pico-8 play session: no input (idle), after a click and taps of 🅾, ❎, 🅾+❎, 🅾 in the second before t = 0

[t = 1 s] idle ~1s (no d-pad/buttons)
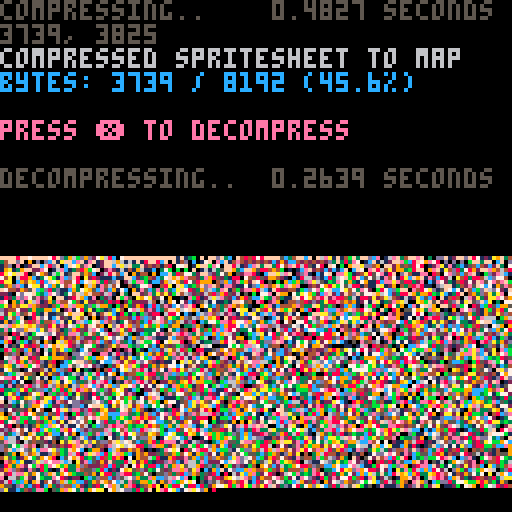

pico-8 cartridge
version 38
__lua__
-- px9 data compression v9
-- by zep & co.
--
-- changelog:
--
-- v9:
--  @pancelor
--  ★ redo bitstream order
--  234 tokens (but ~4% slower)
--
-- v8:
--  @pancelor
--  ★ smaller vlist initialization
--  241 tokens
--
-- v7:
--  smaller vlist_val by @felice
--  7b -> 254 tokens (fastest)
--  7a -> 247 tokens (smallest)
--
-- v6:
--  smaller vlist_val by @p01
--  -> 258 tokens
--
-- v5:
--  fixed bug found by @icegoat
--  262 tokens (the bug was caused by otherwise redundant code!)
--
-- v4:
--  @catatafish
--  ★ smaller decomp
--
--  @felice
--  ★ fix bit flush at end
--  ★ use 0.2.0 functionality
--  ★ even smaller decomp
--  ★ some code simpler/cleaner
--  ★ hey look, a changelog!
--
-- v3:
--  @felice
--  ★ smaller decomp
--
-- v2:
--  @zep
--  ★ original release
--
--[[

	features:
	★ 273 token decompress
	★ handles any bit size data
	★ no manual tuning required
	★ decent compression ratios


	██▒ how to use ▒██

	1. compress your data

		px9_comp(source_x, source_y,
			width, height,
			destination_memory_addr,
			read_function)
				
		e.g. to compress the whole
		spritesheet to the map:
		
		px9_comp(0,0,128,128,
			0x2000, sget)

	…………………………………
	2. decompress
	
		px9_decomp(dest_x, dest_y,
			source_memory_addr,
			read_function,
			write_function)

		e.g. to decompress from map
		memory space back to the
		screen:
		
		px9_decomp(0,0,0x2000,
			pget,pset)

		…………………………………

		(see example below)

		note: only the decompress
		code (tab 1) is needed in
		your release cart after
		storing compressed data.
		
]]

function _init()

	-- test: compress from
	-- spritesheet to map, and
	-- then decomp back to screen

	cls()
	print("compressing..",5)
	flip()

	w=128 h=128
	raw_size=(w*h+1)\2 -- bytes

	ctime=stat(1)

	-- compress spritesheet to map
	-- area (0x2000) and save cart

	clen = px9_comp(
		0,0,
		w,h,
		0x2000,
		sget)

	ctime=stat(1)-ctime

	--cstore() -- save to cart

	-- show compression stats
	print("                 "..(ctime/30).." seconds",0,0)
	print("")
	print("compressed spritesheet to map",6)
	ratio=tostr(clen/raw_size*100)
	print("bytes: "
		..clen.." / "..raw_size
		.." ("..sub(ratio,1,4).."%)"
		,12)
	print("")
	print("press ❎ to decompress",14)

	memcpy(0x7000,0x2000,0x1000)

	-- wait for user
	repeat until (btn(❎) or true)

	print("")
	print("decompressing..",5)
	flip()

	-- save stats screen
	local cx,cy=cursor()
	local sdata={}
	for a=0x6000,0x7ffc do
		sdata[a]=peek4(a)
	end

	dtime=stat(1)

	-- decompress data from map
	-- (0x2000) to screen

	px9_decomp(0,0,0x2000,pget,pset)

	dtime=stat(1)-dtime

	-- wait for user
	repeat until (btn(❎) or true)

	-- restore stats screen
	for a,v in pairs(sdata) do
		poke4(a,v)
	end

	-- add decompression stats
	print("                 "..(dtime/30).." seconds",cx,cy-6,5)
	print("")

end

-->8
-- px9 decompress

-- x0,y0 where to draw to
-- src   compressed data address
-- vget  read function (x,y)
-- vset  write function (x,y,v)

function
	px9_decomp(x0,y0,src,vget,vset)

	local function vlist_val(l, val)
		-- find position and move
		-- to head of the list

--[ 2-3x faster than block below
		local v,i=l[1],1
		while v!=val do
			i+=1
			v,l[i]=l[i],v
		end
		l[1]=val
--]]

--[[ 7 tokens smaller than above
		for i,v in ipairs(l) do
			if v==val then
				add(l,deli(l,i),1)
				return
			end
		end
--]]
	end

	-- bit cache is between 8 and
	-- 15 bits long with the next
	-- bits in these positions:
	--   0b0000.12345678...
	-- (1 is the next bit in the
	--   stream, 2 is the next bit
	--   after that, etc.
	--  0 is a literal zero)
	local cache,cache_bits=0,0
	function getval(bits)
		if cache_bits<8 then
			-- cache next 8 bits
			cache_bits+=8
			cache+=@src>>cache_bits
			src+=1
		end

		-- shift requested bits up
		-- into the integer slots
		cache<<=bits
		local val=cache&0xffff
		-- remove the integer bits
		cache^^=val
		cache_bits-=bits
		return val
	end

	-- get number plus n
	function gnp(n)
		local bits=0
		repeat
			bits+=1
			local vv=getval(bits)
			n+=vv
		until vv<(1<<bits)-1
		return n
	end

	-- header

	local
		w,h_1,      -- w,h-1
		eb,el,pr,
		x,y,
		splen,
		predict
		=
		gnp"1",gnp"0",
		gnp"1",{},{},
		0,0,
		0
		--,nil

	for i=1,gnp"1" do
		add(el,getval(eb))
	end
	for y=y0,y0+h_1 do
		for x=x0,x0+w-1 do
			splen-=1

			if(splen<1) then
				splen,predict=gnp"1",not predict
			end

			local a=y>y0 and vget(x,y-1) or 0

			-- create vlist if needed
			local l=pr[a] or {unpack(el)}
			pr[a]=l

			-- grab index from stream
			-- iff predicted, always 1

			local v=l[predict and 1 or gnp"2"]

			-- update predictions
			vlist_val(l, v)
			vlist_val(el, v)

			-- set
			vset(x,y,v)
		end
	end
end

-->8
-- px9 compress

-- x0,y0 where to read from
-- w,h   image width,height
-- dest  address to store
-- vget  read function (x,y)

function
	px9_comp(x0,y0,w,h,dest,vget)
	local mytable = {}
	local dest0=dest
	local bit=1
	local byte=0

	local function vlist_val(l, val)
		-- find position and move
		-- to head of the list

--[ 2-3x faster than block below
		local v,i=l[1],1
		while v!=val do
			i+=1
			v,l[i]=l[i],v
		end
		l[1]=val
		return i
--]]

--[[ 8 tokens smaller than above
		for i,v in ipairs(l) do
			if v==val then
				add(l,deli(l,i),1)
				return i
			end
		end
--]]
	end

	local cache,cache_bits=0,0
	function putbit(bval)
	 cache=cache<<1|bval
	 cache_bits+=1
		if cache_bits==8 then
			mytable[dest] = cache
			poke(dest,cache)
			dest+=1
			cache,cache_bits=0,0
		end
	end

	function putval(val, bits)
		for i=bits-1,0,-1 do
			putbit(val>>i&1)
		end
	end

	function putnum(val)
		local bits = 0
		repeat
			bits += 1
			local mx=(1<<bits)-1
			local vv=min(val,mx)
			putval(vv,bits)
			val -= vv
		until vv<mx
	end


	-- first_used

	local el={}
	local found={}
	local highest=0
	for y=y0,y0+h-1 do
		for x=x0,x0+w-1 do
			c=vget(x,y)
			if not found[c] then
				found[c]=true
				add(el,c)
				highest=max(highest,c)
			end
		end
	end

	-- header

	local bits=1
	while highest >= 1<<bits do
		bits+=1
	end

	putnum(w-1)
	putnum(h-1)
	putnum(bits-1)
	putnum(#el-1)
	for i=1,#el do
		putval(el[i],bits)
	end


	-- data

	local pr={} -- predictions

	local dat={}

	for y=y0,y0+h-1 do
		for x=x0,x0+w-1 do
			local v=vget(x,y)

			local a=y>y0 and vget(x,y-1) or 0

			-- create vlist if needed
			local l=pr[a] or {unpack(el)}
			pr[a]=l

			-- add to vlist
			add(dat,vlist_val(l,v))
			
			-- and to running list
			vlist_val(el, v)
		end
	end

	-- write
	-- store bit-0 as runtime len
	-- start of each run

	local nopredict
	local pos=1

	while pos <= #dat do
		-- count length
		local pos0=pos

		if nopredict then
			while dat[pos]!=1 and pos<=#dat do
				pos+=1
			end
		else
			while dat[pos]==1 and pos<=#dat do
				pos+=1
			end
		end

		local splen = pos-pos0
		putnum(splen-1)

		if nopredict then
			-- values will all be >= 2
			while pos0 < pos do
				putnum(dat[pos0]-2)
				pos0+=1
			end
		end

		nopredict=not nopredict
	end

	if cache_bits>0 then
		-- flush
		mytable[dest] = cache<<8-cache_bits
		poke(dest,cache<<8-cache_bits)
		dest+=1
	end

	local str = ''
	for i = dest0, dest do
		-- str ..= (chr(mytable[i]))
		str ..= chr(peek(i))
	end
	str = escape_binary_str(str)
	print('' .. dest-dest0 .. ', ' .. #str) -- .. dest0 .. ', ' .. dest .. ', ' .. str)
	printh(str, 'output.bin')
	printh(str, '@clip')
	return dest-dest0
end

function byte_to_hex(byte)
	local hi = ({
		[0]='0',
		[1]='1',
		[2]='2',
		[3]='3',
		[4]='4',
		[5]='5',
		[6]='6',
		[7]='7',
		[8]='8',
		[9]='9',
		[10]='a',
		[11]='b',
		[12]='c',
		[13]='d',
		[14]='e',
		[15]='f'
	})[byte\16]
	local lo = ({
		[0]='0',
		[1]='1',
		[2]='2',
		[3]='3',
		[4]='4',
		[5]='5',
		[6]='6',
		[7]='7',
		[8]='8',
		[9]='9',
		[10]='a',
		[11]='b',
		[12]='c',
		[13]='d',
		[14]='e',
		[15]='f'
	})[byte%16]
	return '\\x' .. hi .. lo
end

function escape_binary_str(s)
 local out=""
 for i=1,#s do
  local c  = sub(s,i,i)
  local nc = ord(s,i+1)
  local pr = (nc and nc>=48 and nc<=57) and "00" or ""
  local v=c
  if(c=="\"") v="\\\""
  if(c=="\\") v="\\\\"
  if(ord(c)==0) v="\\"..pr.."0"
  if(ord(c)==10) v="\\n"
  if(ord(c)==13) v="\\r"
  if(ord(c)==9) v="\\t"
  	-- v = byte_to_hex(ord(c))
  out..= v
 end
 return out
end
-- 40% - 50%
-- 14 images per cart...
-- dw = 8 images per cart...
__gfx__
77777777777777777777777777777777777777777777777777777777777777777777777777777777777777777777777777777777777777777777777777777777
77777777777777777777777777777777777777777777777777777777777777777777777777777777777777777777777777777777777777777777777777777777
77777777777777777777777777777777777777777777777777777777777777777777777777777777777777777777777777777777777777777777777777777777
77777777777777777777777777777777777777777777777777777777777777777777777777777777777777777777777777777777777777777777777777777777
77777777777777777777777777777777777777777777777777777777777777777777777777777777777777777777777777777777777777777777777777777777
77777777777777777777777777777777777777777777777777777777777777777777777777777777777777777777777777777777777777777777777777777777
77777777777777777777777777777777777777777777777777777777777777777777777777777777777777777777777777777777777777777777777777777777
77777777777777777777777777777777777777777777777777777777777777777777777777777777777777777777777777777777777777777777777777777777
77777777777777777777777777777777777777777777777777777777777777777777777777777777777777777777777777777777777777777777777777777777
77777777777777777777777777777777777777777777777777777777777777777777777777777777777777777777777777777777777777777777777777777777
77777777777777777777777777777777777777777777777777777777777777777777777777777777777777777777777777777777777777777777777777777777
77777777777777777777777777777777777777777777777777777777777777777777777777777777777777777777777777777777777777777777777777777777
77777777777777777777777777777777777777777777777777777777777777777777777777777777777777777777777777777777777777777777777777777777
77777777777777777777777777777777777777777777777777777777777777777777777777777777777777777777777777777777777777777777777777777777
77777777777777777777777777777777777777777777777777777777777777777777777777777777777777777777777777777777777777777777777777777777
77777777777777777777777777777777777777777777777777777777777777777777777777777777777777777777777777777777777777777777777777777777
77777777777777777777777777777777777777777777777777777777777777777777777777777777777777777777777777777777777777777777777777777777
77777777777776777767777777777777777777777777777777777777777777777777777777777777777777777777777777777777777777777777777777777777
77777777767777777777777677767776777777777777777777777777777777777777777777777777777777777777777777777777777777777777777777777777
77777777777777777777777777777777777767777777777777777777777777777777777777777777777777777777777777777777777777777777777777777777
77777776777777767777767777777777777777777677777777777777777777777777777777777777777777777777777777777777777777777777777777777777
77777777777677777776777777777777777777777777767777777777777777777777777777777777777777777777777777777777777777777777777777777777
77777777777777777777777777677777677777777777777777677777777777777777777777777777777777777777777777777777777777777777777777777777
77777677677777677777777777777767777767777777777777777777777777777777777777777777777777777777777777777777777777777777777777777777
77777777777767777767777767777777777777776777777777777777777777777777777777777777777777777777777766777777777777777777777777777777
77777777777777777777776777777777777777777777777777777777677776777767777777777777777777777777777776777777777777777777777777777777
77776776776777776777777777776777777777777777767777777777777777777777777677767776777677767777677776777777677767776777677767777777
77777777777777777777677777777777776777777777777776777677777777777777777777777777777777777777777776677777777777777777777777777777
77777777777776777777777777677777677777677776777777777777777777777777777777777777777777777777777776777777777777777777777777777777
77776776776777776777777677777777777777777777777777777777777777777777777777777777777777777777777766677777777777777777777777777777
77777777777777777776777777777767777777777777777777777777777777777777777777777777777777777777777767677777777777777777777777777777
77776777677767767777777777776777777777777677777777777777777777777777777777777777777777777777777766777777777777777777777777777777
77777777777777777777767767777777777767777777777777777777777777777777777777777777777777777777777776677777777777777777777777777777
777776777767777776777777777777777777777777777776777677777777777777777777777777777777777777777666d6777777777777777777777777777777
7776777767777677777767777776777776777777777776777776677777767776777767777777777777777777766dd6dd36677777777777777777777777777777
77777777777777776777777767777776777777767777777777767777777777777777777776777677776777766d6d66d666667777777677776777767777677777
777777677776777777777777777777777777777777777777777677777777777777777777777777777777776d667676d666766777777777777777777777777777
777767777677776777767767777777777777777777777777777677777777777777777777777777777777763d776676d66677d777777777777777777777777777
77777777777777777777777777767777777767777776777777767777777777777777777777777777777776a6777676dd66776777777777777777777777777777
7777777777777777677777777677777677777777777777777776677777777777777777777777777777777656766676d66677d777777777777777777777777777
77776776776776777777777677777777777777777677777777767777777777777777777777777777777776ba76d676d666776677777766777777777777777777
777777777777777777776677777777777777777677777777777666777777677777777777777777777777774676d676dd6677db777776bd777777777777777777
777777777777777777673367777777666777777777777777776ddd66667777777777777777777776677776ba6d66776d6677da6677b335777777777677777777
777767767767776777775b5b6777763b677777777777777776d6da7666d6677777767777776666d6d6777746767776d66677da337d355a777777777777777777
77777777777777777777535357776b5577777777777777777d66d5666666d677777777766dd6d666667777bf667666dd66776633d33356777777777777777777
77777777777777777777a335357630ba77777777777777777666a5777777577777777763666666666677774a666666d66677676550535f777777777777776777
77777677776777677776b4333366334f77777777777777777d66d5777776d6777777776676667777667777db76776ddb667767dd5035f7777777777777777777
77777777677777777777635030650ba777777777677777777666ad777766d7777777776666777767667777da677666d66677d760005777777777777777777777
7777777777777777767774b030665d7777777777777777677666da777766a677777777666dd66d6d6dd677da66677ddd6776d66dd55677777777777677777777
77776777777777777777775300d5577777777777777777777d666d777766d67777777766d56667d6653566dac6776ddd667bf77777d167777777777777777777
7777777777777767777777650050567777777777777777777666a6777666a67777777766666677676a5ab4346677666bf665a666777d57777777777777777777
77777777677767777777777765001d7777777777777777777666d6777666d677777777666766766763a59b95667766dd6763ddb6667717777777777777777777
77777777777777777777777d6d55d66777777777777777777d66ad767667d7776777776666766d6765b95a5ad676d6dd666555f766a656777777777777777777
77777777777777777777761067777766667777777777777776666d776666d6776777776666776d77695b67676d66d65d66634d67766766777777777777777777
777777677777777777777d0577777676bf777777776767777d66a67766775677777777666d7766776b946777766666d566a1f677777766777777777777677777
77777777777777777777715777766676fa6777767666d67776666a6766764677767777666d77776664b96677666d676d666ba667777766777777777767777777
7777777777767777776763676666667db57666d666d666777d66d6766676b66d6d6666666d67766664ab66676d66776d66655667776d67777777777777777777
7777777777777777777765d6666666765566d66d7776666776666a666776455d5dddad666d6767776b44666666d6676d66abf77766d666777777777777777777
77777777777777777777666f6767666635d66666667666777d67d67667664bf766f63d666d66667764ba666766dd676566655677d5d767777777777777777777
777777777677777777776f67777777765b66666667766d777667da6677664f766667646665d766776a5bf6666666676d66a333ddd67767777777777777777777
7777777777777777777766777777766db4df6667d67666777667d6667766bf76d6676566756666666b946766666d676d66d50356677767777777777777777777
777777777777777777776777777777764bd76d66667766777d67da6776f646666a666a666d67666764b96777666667dd67a30567777767777777777777777777
77777777667777777677676677777776a5df66d6767666777667dd6776675a6666666566f6d7766765a367777666676dd6d333f7777777777777777777777777
7777777776777777777767d35777777659d666667766667776666a676676b66766d765666ad777d66b95f666666d67d6d7a33567777767777777777777777777
77777777667777777777666d33677777b5666666666666777d66d66766769d67666665666637766664b967666666676dd7d55677777767777777777777777777
777777777677777777776777d5d5d6d354d666d6677666777dd7da7766765a67666765b56656537764ab6677766d676dd7a3f677776767777777777777677777
77777777677777777777677777635300356666d6767666777da66676676d5b676677655b5653b4776b44dd77666d77dd66dbf77776d766777777777777777777
7777777776777777777767777777663034d666d6767766777bd6a67667669577667664db4535d66664b96bd63666676dd7a5667775d767677777777777777777
777777776677777777776777777776035bdf66dd766766777da6d6667766b46766666a66b415766769b4676d6f7677d6d6d533675d7767777777777777777777
777766666677777777776777777776d35466d666bf6666677dd66a7676664a67666665665115766765abf776b776676567a33355677767676776677777777777
777777777667777777776677777777d334d6666f4b6666b666a6d66666f6b66766666b4d0165b9676b956777766677d6d6d533567777677db667777777777777
777767677667777777776776777777505b6f6d666455b5556d666a766f774577667665b466f651d664b966777766676dd755b3f77777666bd666777777767777
7777777766677777777766767777776349d666566a3555a66bf6dd776676ad676667d93f76677dad695b5356776677d6d7d534777777677dd667777776777777
7777676776677777777767d677777777b566767666355666ad66ad67667756666666db566f7db66a6b9530306676776dd7a33f776666666db666777777777677
777777777667777777776666667777774b6676667653d566bd66da6776665a666766645666f6f66d64b530335d6667dd66d55677d77766355dd6777677677777
777767676677777777776776dd67777659d676566dd55bf9466666676767db6666765ab76667666a6b953330d666766366ab4777d77766db55b7777777776777
777777777667777777776676336d77d3346676b56fdda1dbadda5f677766ad677676d5a7767766dbf4b43033f76d6d7dd7d5d777d667666dad66777676777677
77767776766d7777777767776f6663305bd76fd46676d354bfd6a666776655f776666b4777676a6464a53546776d667dd7ab5567666766a66666667677767777
7776677776666777776766777736650355d6765ba76675595666d6667666ab777d76d9d67776dd666b9b4b77776d777d66d55b77767766b6b6b66bdd66777677
7776766677667777767767777777763055666fa6776676b4b6665f667766d47766766ba7777635ad69b46d677766777dd7a34777777766d6676fdbad66767777
7776766d676d77776777677777777d03356666b67666764a4666a6766776a376677654d77777535adb95d6666666777dd7d5d777777666bdd667d566666db366
77767dd67676677677676677d777773355a66fa6677766b4bd66d6776776d4667676db43d66355ab64ab4bd5dd667666d7db53677733bf46b5a7dbdd63335356
77767d6d6766776777776777d77777d55bd7665667776d9bad66ad6766775a66766669303d65355adb9555ad6f77777dd745b53b663556335b56b4db535b5b33
777676b6667d6777676766766677777749666a35777766b94d665f677677db666676db46667777b9d9b435db6667777d67db5353453b53535bd6335535b53553
776766d6666676767777677d3677777635667d3577777f4bad66a66776764a6666764a567777774b649b53f66d66777dd7a5b53b55b535b5b53535b555534b53
77767dbd6666676776766776d66677615b666a30676d35b45da656677676b4676677dbf677776da4db95557776667776d7d53535b535b535353353535a35b435
7766667667666677677766776667776354676d353663359bad66df76776659666676d96f777610bad9b9db7777d5677dd7db5b5b5b5b55b5b4355535b5adf6f6
77667db6667d767776776677d66677635b666a5f767fdab95d66a66677665b66f6766ba6777d369569b467776666667dd7d4b5355b45b559355b4b96f666da5a
76d6666d667d66d676766776d667776354666a677777764bad6db676676659d76666d966777df6badb957777667666bb35a535b5b4b55b5b4b96ff664a5ab9ba
d6667666667d6dd66777667667677763556665d677777da5a366a667676a396666666bf67ddd774ad9b4666766767635b35b5b4b4b45b95a6f665dababab9a5a
6676663d6766666d67676f767767776355666a35777776b9bdf65677677d5b666666d9d676d677b965abf7766db565b55b55b4b455b4a6666dabab94b94ab9b9
77667dbd767d66666776667777776765b9666a366777764b9d66ad7776765ad766765a667777774b65a55b666b5b35335b5b455b4af666dab9b99baa9bab9b95
767666656766667667676f77776db5b054666bf6677776b94d66d6677676b46766765ba6777777a46b5b533535b5335b5b45b59a6676dab94a4b99b4b9445ad6
7766666d667d667666666677763b5b535bf6696763677a5abd66a667767645676665b4d7777776bad9335b55b535b4b4b4b44a66765ab9b9bab9ba9b9bda666f
76d6763bd67d67766d6d6f776b05b535b9666bf765d77db94df656f67666b9d76db533a67777774adb5b535b535b5b55544667665bab99b9ab9a9b456f666f66
6d666666767d667d66666f77635b53b55566f96777777a4bad66a666776f4b6765b55b535b6777bad5b535b5b5b4b4b9ba6676dba9b9b9ab94b4b46f6f6a66b4
66767677767dd6666666a6776b5355b5b5666bf777777dab9d66d667776659d7653b535b533d774adb55b5b55b4345456776dba9b9a4ab94ba5a66f6a66db99b
5d666dddb66db5766676666b55b5b535b566f967777776b95d66a6676766b467db55b535b5b567ba55b5b55b55b9b967766b9ab9ab9b94ba54666f666db9ab9b
33b65b353563336333666ab5b5b5b5b5b5bf6b7777db5a5abd66d667676f54b765b535b535b5bf5b4b5b4b55b44be6676da9b99b4ab9ba45f66a66adba9b9556
3555b535b535353535666635b4b55b4b5b4669676b5b33b94d66a666b66db96765b53535b55b5b5b5b435b5b4ba677765ab9b9b9b99b9566f6f66db9ab99b6f7
3335b53535353b5333f6ab5b4b5b4b55b4bba57735b5535b9d6666a353bf456765535b5b5b55b555b4b5b4595f77666bab9a5a4a9b95dfa66a66b9ab99bd6777
55b5535b535b555b43a364b4b55b55b55b555a67b535b5b5b466adb5b55b4ad666b535b55b5b4b5b4b555b9667676da4a4b9bab9b93f6666a6b4ab94b5677777
b4b5b9b4b9b4b5b4b4b5b4b5b4b4b5b4b4b5b3b4b5b5b55b9db335b53b5b5d67765b5b4b5b4b55b4b55b966676765ababa9b99b95df6a6a6db9b99b9d7777777
dadad6da6d64a6ada34b4b4b4b4b4b4b4b4b4b4b55b43b5b5b55b55b4355ba6676b4b535b4b4b5b54b9df6767669ba4b9b9ab9aba6a6666b94aab95677777777
767676f66f6666666765b4b4b4b4b4b4b4b4b4b4b55b45b435b5b5b5b5b554677664b4b4b55b4b45a57f67676dba9ba9a5ab9b4d6666a65abab95b777777766d
4bab9bababababab9ab45b4b4b4b4b4b4b4b4b4b4b5b5b4b4b4b4b4b4b4bba6765b5b4b55b4345ab676767f6a9ab9b9b9b94a56ff6a6dba5a5ab47777777d777
a9b9a4a4a4a4a4a9b953555555555b4b4b4b4b4b55b9b4b4b4b4b4b4b4b45a776db4b5b4b4b4abf77f67f66b4b9b99b9b9ba3f6a666da4baba56777777666677
b9ab9b9b5b9b5b4b9b959b9b9b9b954554555555b45b4b4b4b4b4b4b4b4b5566db43555544a667767676669ab9a4b9a5a9b46a666a3aba9b95a7777777666766
435555555d5daddd5d55555554b4abaabab9b9b4555555b4355535555534b5b5b4b4b9a6666767676766ab4b9b9ba5ab9b4f666a65ab9b9a5677777776666767
6ada6f6ffff66fa6ff6f6f6f6ad5555b99ab9a4ab4b466a6adada5ab4a5a5adada6ff666f67676f676dab9a9a5a9bab95a66f6f6b9b99b936777777776667667
66f66f66a66f666f6f66f6f666f6f6a55b4ab9b9ab9ab4d6666676676666676676766767676f6767dab94b9b9bab999bdf6a6a65ab9ba4bf777777777d667766
f6f6f6a666f6a6f66f6f6f6f6f6f666766554bab99b99b9b4d6666f6f6f76f676f6f7676f6767665ab9ba9b9b94ab9bef66666b9b9a4b977777777777d667667
6f6a6666f6a6666f66a666f6f6f6ff6f6ff66459b9b9ba4abab9bd666676f676f6766f67676665ab99b9b9ab9ab9b46a6a6fb4ab95ab47777777777776676677
f6666f6a6666f6a6f666f6a66f6666f6f66f6f655a4ab9ba9b94a9b9b4d6666f676767666dab9ba9ba4a9b94b9b9466666664ab9ab9577777777777766667677
6a6f6a666f6f6666f6f6f666f6f6a66f6f6f66f66b5b9a4b9abab9b9abab9badad5adba5ab94a9b9b9b9b9baa9b46a6a66ab9b9b94b7777777777777767d77d7
66f6666f6f6a6ff6a66a66f6f66f66f66f66a66ffff65b9ab94ab9ab94a4a4b9baba9ab9b9bab9b9a5ab9a4b9b4f666665b9b9a4ba777777777777777d766766
f6f6a6666a66666666666f6f6a66f6f6f6a666f666f6f6559bab9b95ababab9ab99b5a5a9b99b9ab9b9ab9b95f6f6a66ab9a4b9b477777777777777776676676
da3db4b4b5b4b9b4b4b4b656666f6f6f6666f6f6f66f6f66b44a4abab95ab9b99b9ab9bab9ba4b94ab9b9a5a66a6666b4a5ab9a5777777777777777777d76667
5aba9a9baa9ba4abaa9a9bab4b556666f6f6f66f6f6f6f6ff6b5b99b9ab99b9b9b9b9ab99a4ba9bab9a4b4b6f666a65ab9b9ab57777777777777777777667666
ab99b5a9b9b9ab9ab4bb99b9a9bab4b4bf6f6f6f6f66f66f6fff65b9b99ba4a9b9a5ab9b4ba9b9ab9b9b4fff6a666b99b9ab957777777777777777777776676d
94ba9bab9b9b9b9b9a99b9ab4b9a4aab95bd66f66f6a66a666f6f6f54b9b9bab95ab94a9bab9ab995956f66a666b94ba9b94b777777777777777777777776dda
ba9b9b94a9a5a9b9b9ba5b99ba4bab99ba9b9b56a6666f66f6f66f6f66545a5abab9bab9a4ab95b4b6f6fa66665aba9b9ab4777777777777777777777776db95
9b9b9abab5bab94a5ab9a9ba9ba9b9b9ab99b9ab5566f6f6f66f6f66ff6f6b4595a4ab9b9b95b9dfff6a666fb9b99b95ab477777777777777777777776da9566
a4a9b94a4a9b9baba5ab4b9b99b9a5ab95ab9b99bab4b66f6f6f66a66f66ff666b4b445a5dda66f666666f65a5ab94bab47777777777777777777776dab4b777
b9b9bab9bab9a4a5ab9ab9a5ba4b9b95ab94a4b9a5aa4b4b66f6a666f6a66f6a6f7f66666f66f6a6a6a6f6355ab9ba9b47777777777777777776665ab9d77777
9b9a5a5ab94b9bab9ab99b9a9ba9b9bab9baba9b9b9b9a95935666f6f66f6a666f6f6ff6a6f6a6666666539b959a4b94936677777777777766ddab9566777777
a4b9bab99ba9b9b9b95b9abb9b9b9a9b9a4ab9b9b9ab9babaab93d6a66f6666f6f66a66666a666f6f655b9a4ba35aa35aab9d667676666d5abab9d6777777777
ba9b99b9b9b9a5a9b9aab94a4ab9b9b9b9b99b9a4b99b9b9b99ba9b5566a6f6f6a6666a6f666f66ad34aab9ba4563df7d59ba9b9b4ab9baa5466777777777777
__gff__
0081030301811303030301010000010003030101010103030101000000000000000000000000000000000000000000000000000000000000000000000000000000000000000000000000000000000000000000000000000000000000000000000000000000000000000000000000000000000000000000000000000000000000
0000000000000000000000000000000000000000000000000000000000000000000000000000000000000000000000000000000000000000000000000000000000000000000000000000000000000000000000000000000000000000000000000000000000000000000000000000000000000000000000000000000000000000
__map__
fffffff0ffff0ffd89e32fc19aa67c51f47fc01ffcc05f7c3c8cff11bf818b9b851f420042b8c21112fee70148c0f8f821e008c20b0a84ff733842c042f8295c940f8c62f83f23e01906fe092f3811f00dff6fc641c03fe046f8427887ff73183f50caf8851bc3f87ff12338f818ffb342f9df13065ec2ff8a7084ff3fc0022e
12f03fe3e37fce013ef0bfe6ff2ff0ff57f8ffd360e003ff7f3a20bce1ff1f87833ff8ffc760fcc1ffbf0eff7f1f08c0cdff82ffbf03168484ff7f0bce4258085ff8ff8f0148180290e10bff3309ffd3702402168431aef07f927593ff2732788681ff215f0207ff5719070165fc9f780438c2ff344c7e201cfcdf643ce07fca
c107c1c7ff4ac617fec782977081ff8f8c13fc6f255c24e024fc2fc3ff990ffcc5ffdfe4ff007ee7ff8f12fe1789ffff6f08c0ffff178430feff7ea83c82ffffcd8df0ffafc31fe0ffdf08fe47899ff8ff3f89ff83952b9c99ff3f13fe47f2519af8ff3730e17f22e40a02feffd2f03b7f3090c4ffff41f89d4b4e59e2ffff10
fe9784ffff44f81f72642be4ff6f70f0ff4b207cfcff6ffe08ffffc4fe871c5c25f9ffd3e18fc2ffdf90ff6558f82095ffbf4c180f1bfeff3168380bff7f8df25bf82bfcffbdf02ff8ffafe1672efeff43ea7f127e92121ef93fa6fe59f8972bc98ffcaf63f883f12b5ff843feffc3f0bf4df2caff5f88fe0f79e59025fe92f1
ff17c2ff6963a91f648941fe47f6bfe497851a3933e1e37f633f871ff9273c591e3bc233c9ffc4fea7fcc498fd012ef9ff83e1e27fc0ffc881173ce1ff8fcae1f8ffd9ff5f73fcff3cffffc9fe17e137fbffff865cf9ffc7e1afede8ffca85ff8fe3f49dfc007eca35f2bfb125f9ff2be12ffbdf4827f99fd8ffba8fe4070b7f
8027c9ffc2fe57e11fccf2b22cb75c24c9ffc04efb8bbf198c1c5c593e7901d7ff07fcc7ff843f6a567ef2fcedb8c2af7ce1bff00b3fdbff24fcccff22fcbf72f5ffbff1bf03c05f791cfc6f1cff7f83f29790ff91fcff1bd03e38f9ffcf8d90c299f8fff07fcffc744402474eff173b12fff3087ed90c32421c83849ff2faff
17b9355f9bf885091c5442963709e7c66187fd7f930b5d5ed9350bc391385dc3f26c9c520e494e1f6184ff4f729f40220d04b2c44190cbd67110b2efb93a721096b8c3ff66d70f1eb19a6382a06982157ce8210924d22542867be2e5ff931f2493e8f1894d481cf4e08f3f8ec439f99ff0bfdc18310cdd6e2091c58365e569ea
95f1ff3f2258788e438207cd6152c006ea43f4c82ff97f87030788d0c31124f9411f4ef80707f63591ff2faf9c96f0931cfb83ee975f58f201d9fbc70f512bbff363c242001e0b0d07a75d76f2f9e30abf73e51f3f2432fc232fd7c25ff9c5f6cf7cf27fe049863790d09c4ef983097e4c62e109f831f1479e7f5e802b825f11
f9594e0cff0712e678466d9cfbe1cadf810fff0f88c41316fe4c6018fe083fe70fe34afc118e400ef0138667482a18c6ff499e05841fc0020c7f6c08214308f922c0c2ff949384302b022e063eca41c27158e2ffca4f213cdc618c845b2e09ffff28fc4a00c20f24fcff557280f00fff7f120ce0ffbf0f06e00affff39fc42f9
ffc724349cfcffe9d0808bff3f5c1046f8ffeb0316feff3f8087ffbfcecbff3f0f77f82b8fff3f1bfe8c0fff7f34fc9c7fbeffbf19be081e967f1c9e66feff6148f82909ca92e0ff7f7281ee49cec4ffdf0d0bece408ffff7430044110f0ff7f2938863ff8ffd70f20e0ff6f872308ff7f9d868fffffceffff2f000000000000
